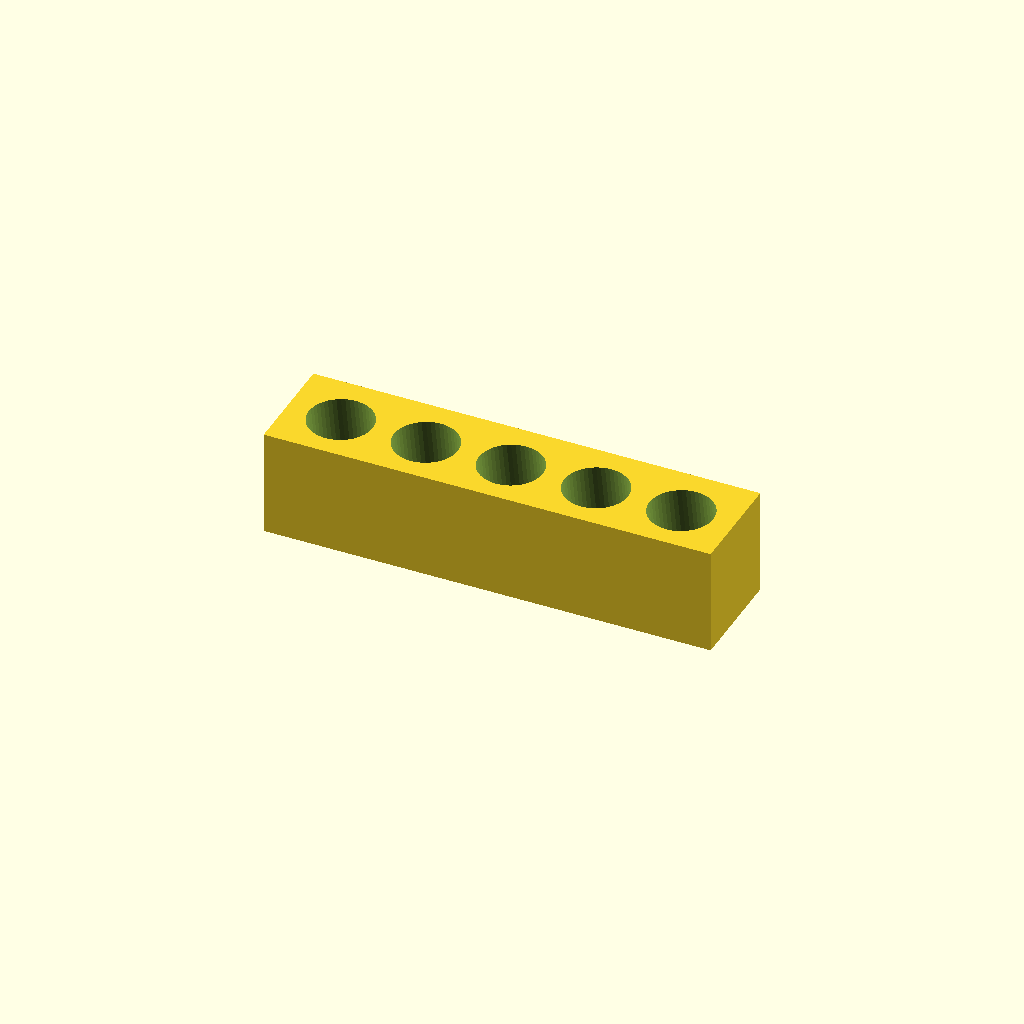
Cell 1: the model at its default parameters.
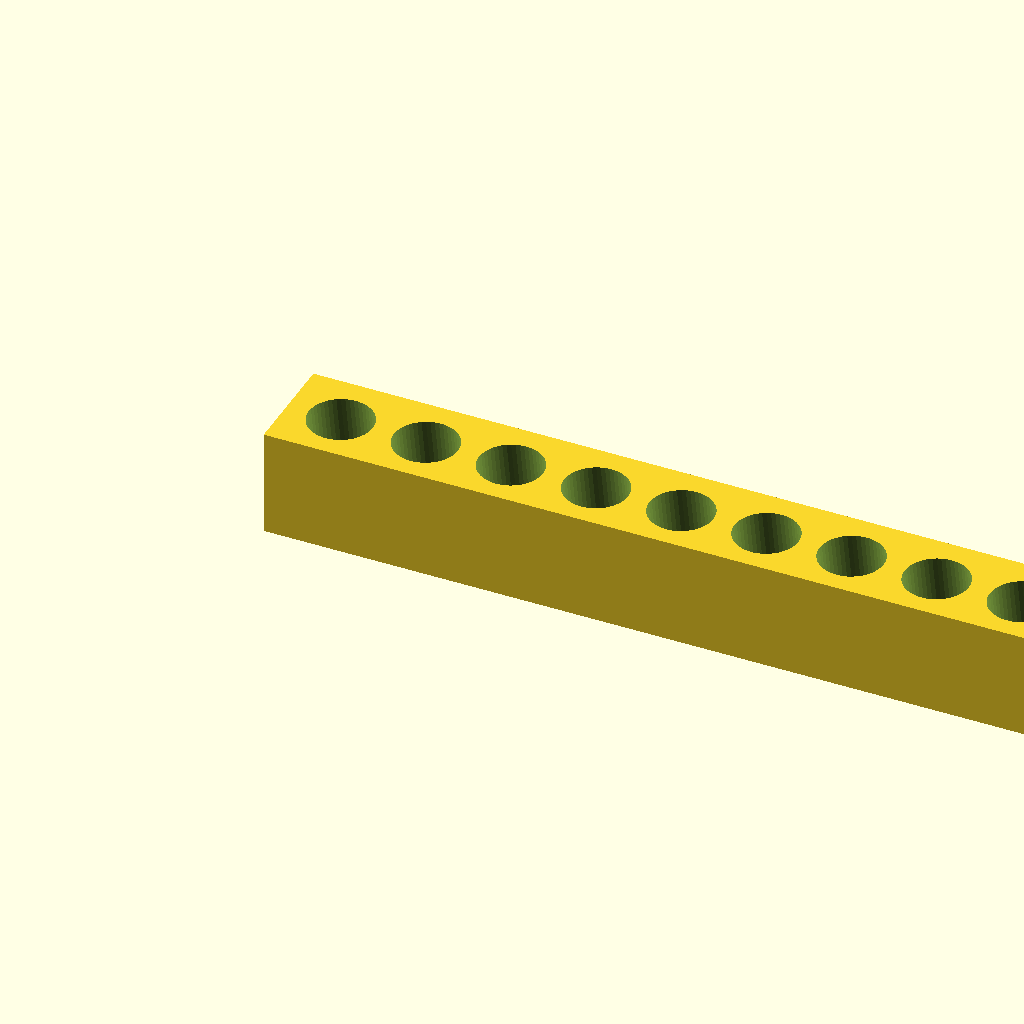
Cell 2: the same model with N = 10.
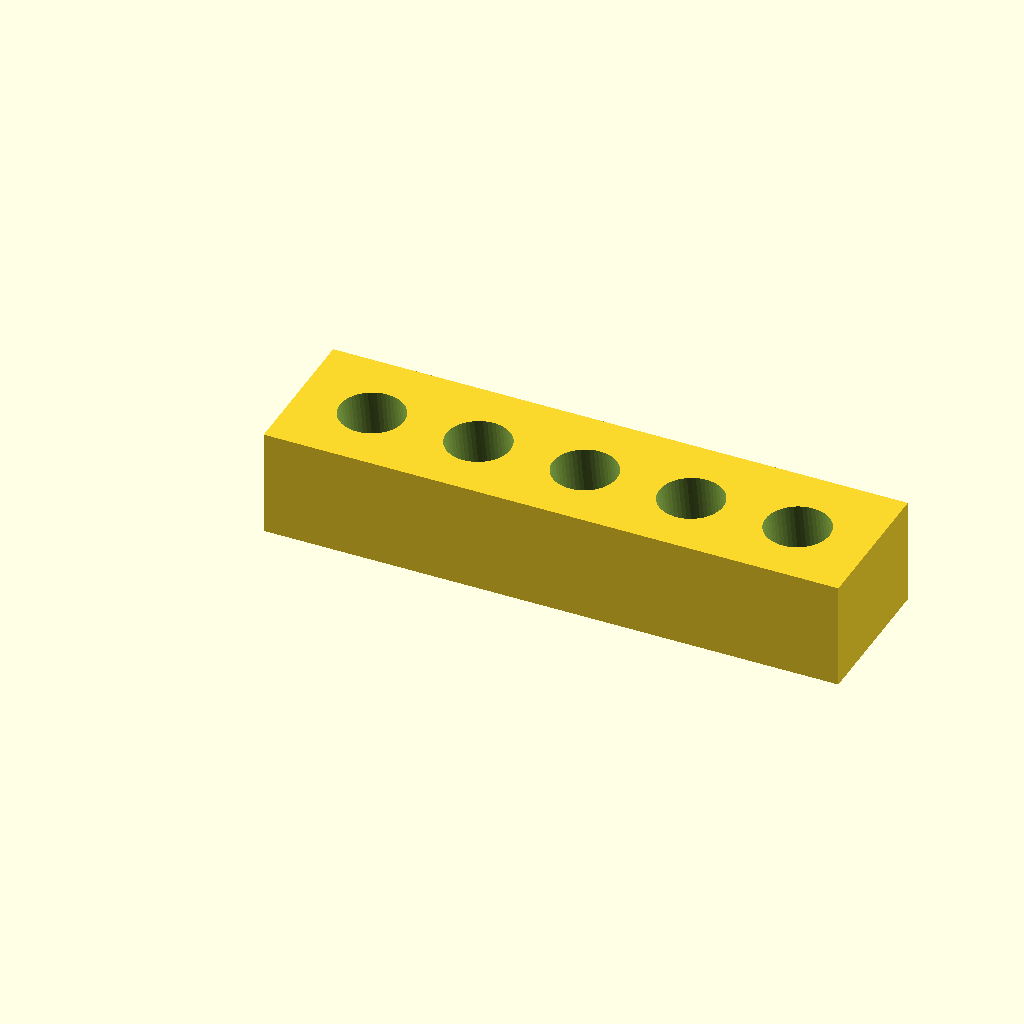
Cell 3 — dist set to 6, the other parameters unchanged.
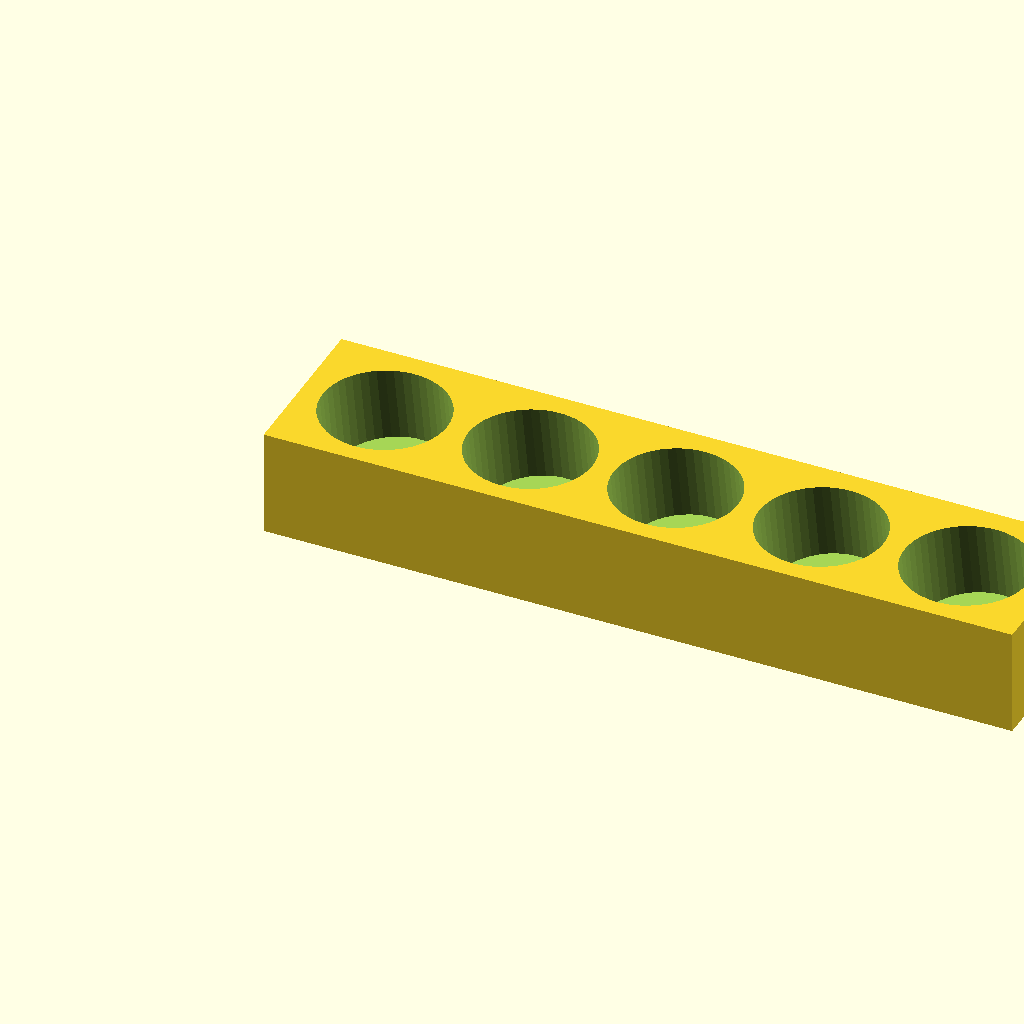
Cell 4 — d set to 17, the other parameters unchanged.
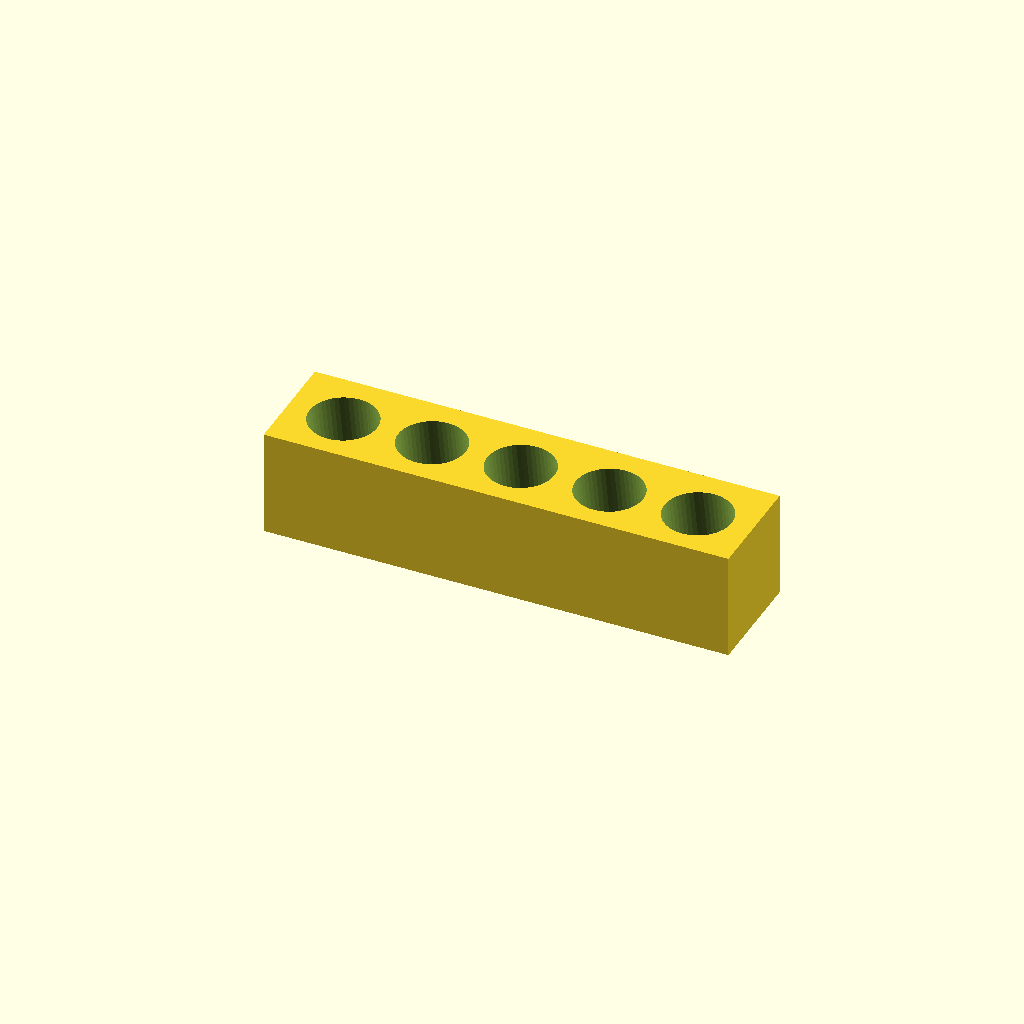
Cell 5: tol = 1 (everything else at default).
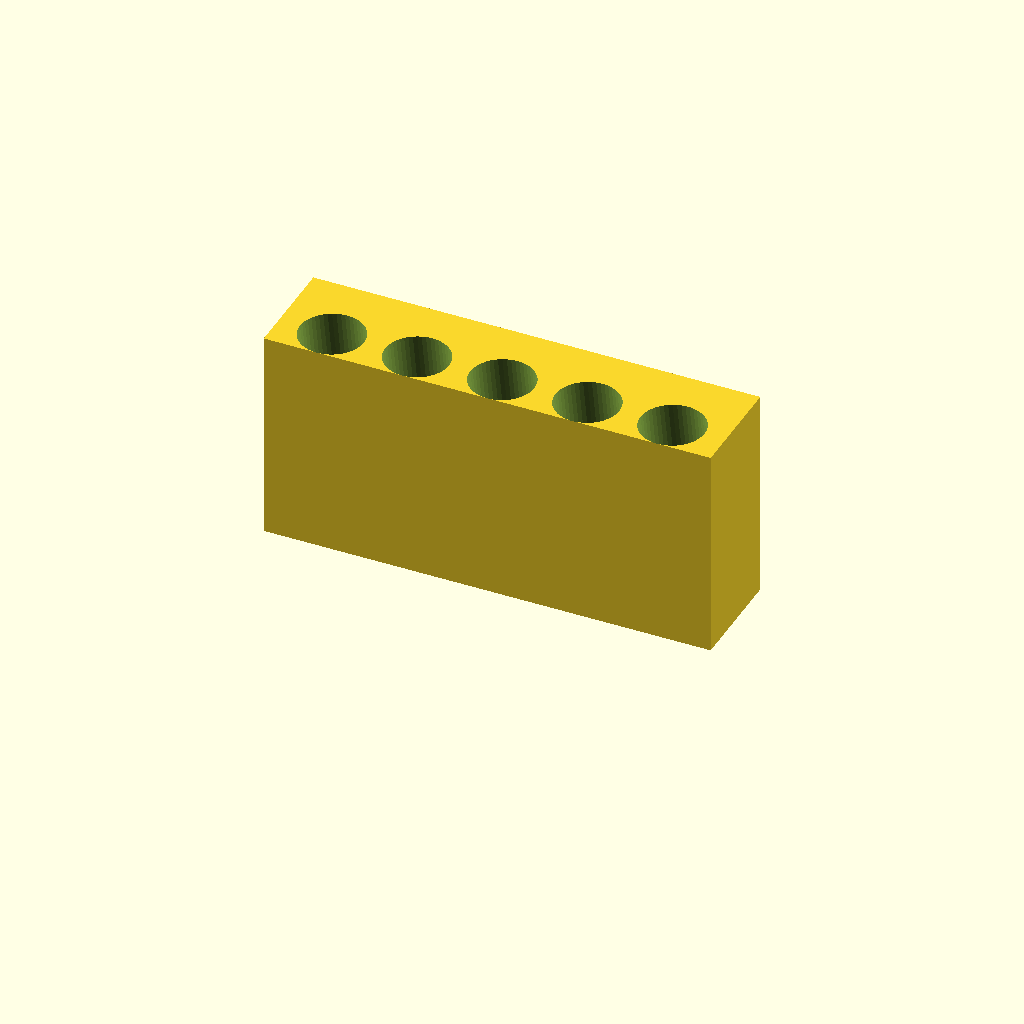
Cell 6 — blck_h set to 30, the other parameters unchanged.
One fixed orthographic camera (rotation 55°, 0°, 25°; colour scheme Cornfield) for every cell.
Source of the model, suporte_chaves.scad:
N = 5;
dist = 3;
d = 8.5;
tol = 0.5;

blck_l = N * ( d + tol ) + ( N + 1 ) * dist;
blck_w = 2 * dist + d + tol;
blck_h = 15;

difference(){
    cube( [ blck_l, blck_w, blck_h ] );

    for ( i = [ 0 : N - 1 ] ) {
        translate( [ dist + 0.5 * ( d + tol ) + i * ( dist + d + tol ), 0.5 * blck_w + 2, 2 ] )
        rotate( 10, [ 1, 0, 0 ] )
            cylinder( d = d + tol, h = 2 * blck_h, $fn = 50 );
    }
}
Parameter table extracted from the source (name, type, default, range or options):
N: number, default 5
dist: number, default 3
d: number, default 8.5
tol: number, default 0.5
blck_h: number, default 15
